Run: headless pygame with SDL's dummy video driver; simulated clock (each Clock.tick advances the game by its frame time, no real sleeping); random seed 0; keys injected as events and as key.get_pressed() state; no mouse input.
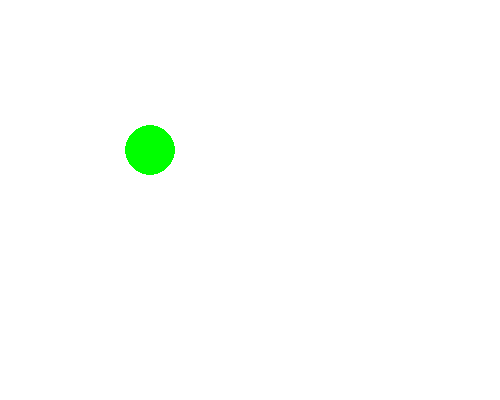
Frame 1 of 4 · flips 1–60 · no input
Frame 2 of 4 · flips 61–180 · tapped SPACE, RETURN · held RIGHT (→), D · screen unchanged from frame 1, image omitted
Frame 3 of 4 · flips 181–300 · held DOWN (↓), S · screen unchanged from frame 2, image omitted
Frame 4 of 4 · flips 301–420 · held LEFT (←), A, UP (↑), W · screen unchanged from frame 3, image omitted

The pygame program that drew these frames:


import pygame, sys, pygame.locals#1
pygame.init()#2

window= pygame.display.set_mode((500, 400), 0, 32)#3
pygame.display.set_caption("Paint")#4
BLACK = (0, 0, 0)#5
WHITE = (255, 255, 255)#6
RED = (255, 0, 0)#7
GREEN = (0, 255, 0)#8
BLUE = (0, 0, 255)#9

circle=pygame.Surface((100, 100))#20
circle.fill((0, 0, 0))#21
pygame.draw.circle(circle, GREEN, (50, 50), 25, 0)#22
circle.set_colorkey((0, 0, 0))#23
rects={'circle': circle.get_rect()}# object
rects['circle'].centerx=100#position
rects['circle'].centery=100#position

while True:#29
    for event in pygame.event.get():#30
        if event.type==pygame.locals.QUIT:#31
            pygame.quit()#32
            sys.exit()#33
    for rect in rects:#34
            if rect=='circle':#40
                rects['circle'].centerx=150#41
                rects['circle'].centery=150#42
    window.fill(WHITE)#45
    window.blit(circle, rects['circle'])#49
    pygame.time.Clock().tick(40)#50
    pygame.display.update()#51
